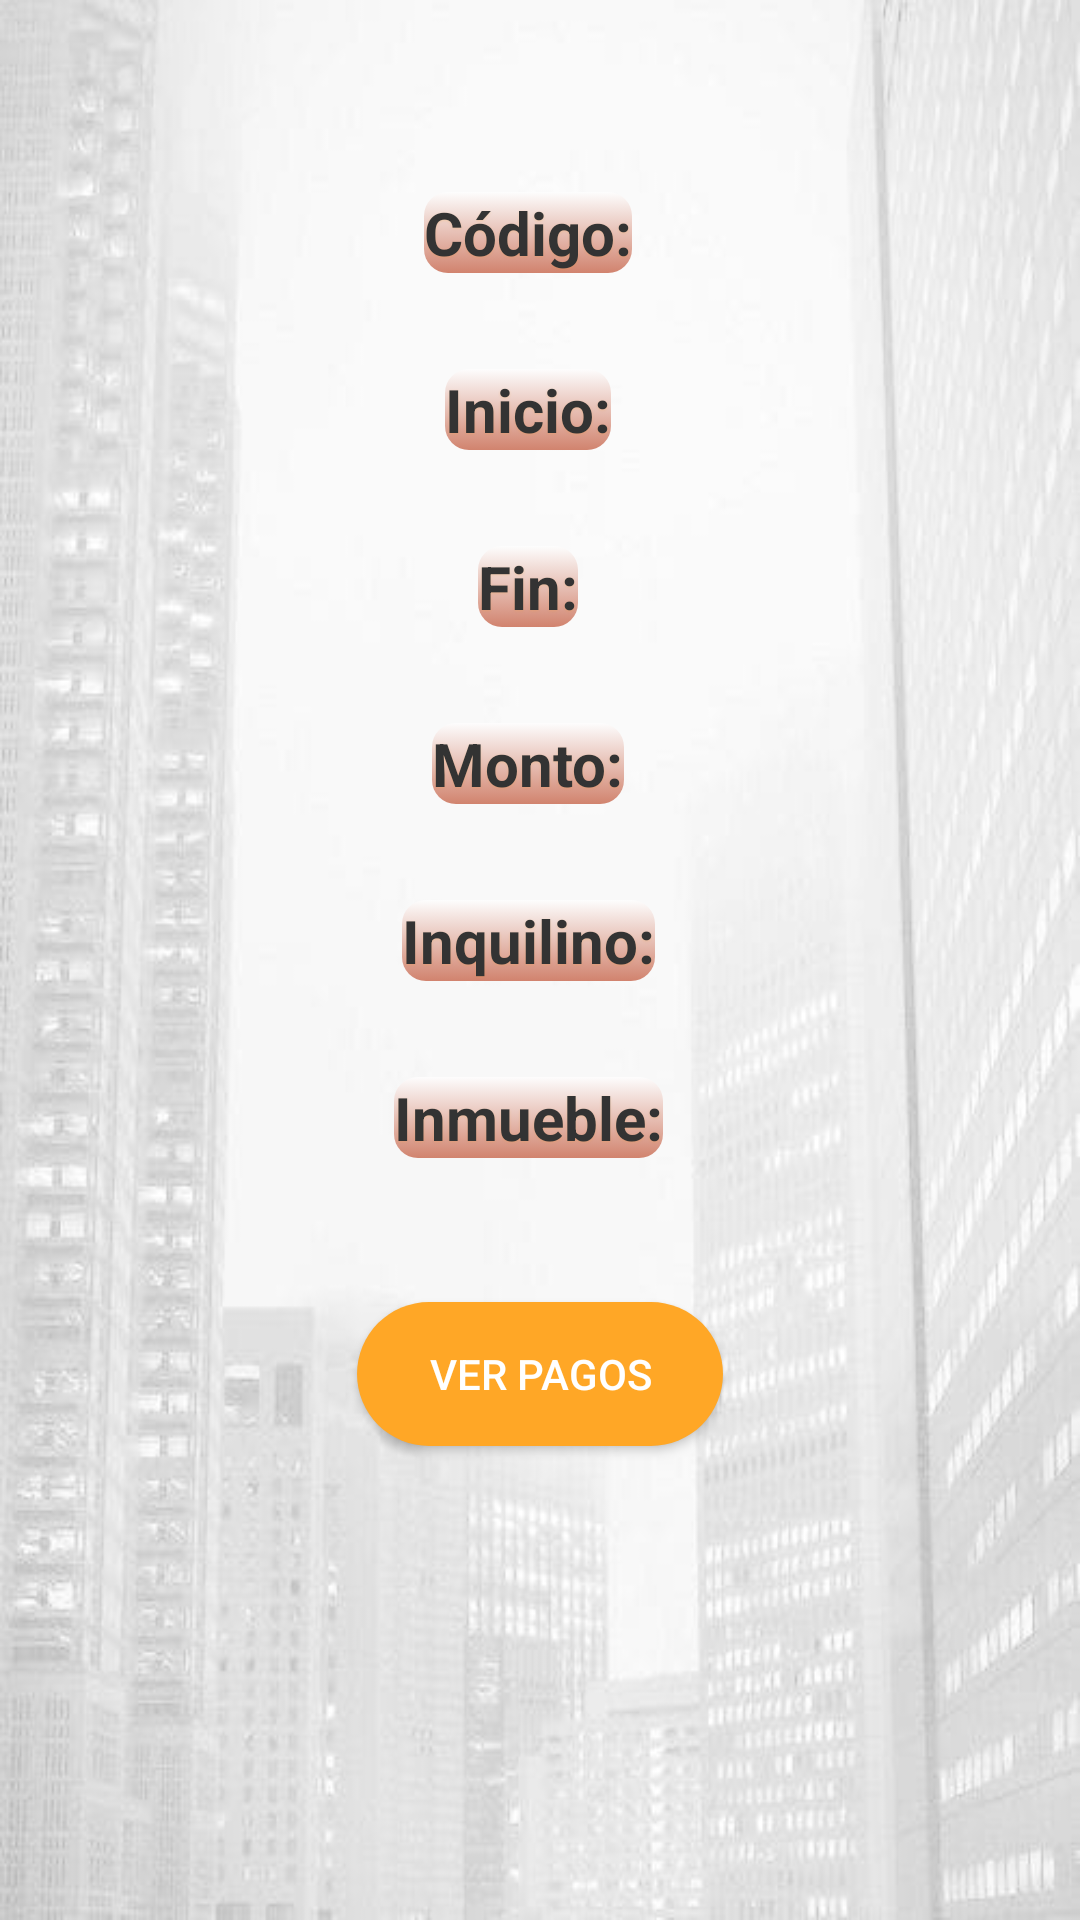

Here is an Android app screen rendered from its layout file. Give the layout XML and the strings, colors and styles it references.
<!-- AndroidManifest.xml: application theme Theme.InmobiliariaLabIII -->
<!-- res/layout/fragment_detalle_contrato.xml -->
<?xml version="1.0" encoding="utf-8"?>
<androidx.constraintlayout.widget.ConstraintLayout
    xmlns:android="http://schemas.android.com/apk/res/android"
    xmlns:app="http://schemas.android.com/apk/res-auto"
    xmlns:tools="http://schemas.android.com/tools"
    android:layout_width="match_parent"
    android:layout_height="match_parent"
    android:background="@drawable/inmobi"
    tools:context=".ui.contratos.DetalleContratoFragment">

    <LinearLayout
        android:id="@+id/llCodContrato"
        android:layout_width="wrap_content"
        android:layout_height="wrap_content"
        android:orientation="horizontal"
        android:gravity="center"
        app:layout_constraintTop_toTopOf="parent"
        app:layout_constraintStart_toStartOf="parent"
        app:layout_constraintEnd_toEndOf="parent"
        android:layout_marginTop="64dp"
        android:paddingBottom="8dp">

        <TextView
            android:id="@+id/tvInfoCodContrato"
            android:layout_width="wrap_content"
            android:layout_height="wrap_content"
            android:text="Código:"
            android:textColor="@color/grey2"
            android:textStyle="bold"
            android:textSize="20sp"
            android:shadowColor="#33FFA726"
            android:shadowDx="0"
            android:shadowDy="1"
            android:shadowRadius="1.5"
            android:background="@drawable/bg_sutil_naranja"/>

        <TextView
            android:id="@+id/tvCodContrato"
            android:layout_width="wrap_content"
            android:layout_height="wrap_content"
            android:textColor="@color/grey2"
            android:textSize="18sp"
            android:layout_marginStart="8dp"/>
    </LinearLayout>

    <LinearLayout
        android:id="@+id/llFechaInicio"
        android:layout_width="wrap_content"
        android:layout_height="wrap_content"
        android:orientation="horizontal"
        android:gravity="center"
        app:layout_constraintTop_toBottomOf="@id/llCodContrato"
        app:layout_constraintStart_toStartOf="parent"
        app:layout_constraintEnd_toEndOf="parent"
        android:layout_marginTop="24dp"
        android:paddingBottom="8dp">

        <TextView
            android:id="@+id/tvInfoFechaInicio"
            android:layout_width="wrap_content"
            android:layout_height="wrap_content"
            android:text="Inicio:"
            android:textColor="@color/grey2"
            android:textStyle="bold"
            android:textSize="20sp"
            android:shadowColor="#33FFA726"
            android:shadowDx="0"
            android:shadowDy="1"
            android:shadowRadius="1.5"
            android:background="@drawable/bg_sutil_naranja"/>

        <TextView
            android:id="@+id/tvFechaInicio"
            android:layout_width="wrap_content"
            android:layout_height="wrap_content"
            android:textColor="@color/grey2"
            android:textSize="18sp"
            android:layout_marginStart="8dp"/>
    </LinearLayout>

    <LinearLayout
        android:id="@+id/llFechaFin"
        android:layout_width="wrap_content"
        android:layout_height="wrap_content"
        android:orientation="horizontal"
        android:gravity="center"
        app:layout_constraintTop_toBottomOf="@id/llFechaInicio"
        app:layout_constraintStart_toStartOf="parent"
        app:layout_constraintEnd_toEndOf="parent"
        android:layout_marginTop="24dp"
        android:paddingBottom="8dp">

        <TextView
            android:id="@+id/tvInfoFechaFin"
            android:layout_width="wrap_content"
            android:layout_height="wrap_content"
            android:text="Fin:"
            android:textColor="@color/grey2"
            android:textStyle="bold"
            android:textSize="20sp"
            android:shadowColor="#33FFA726"
            android:shadowDx="0"
            android:shadowDy="1"
            android:shadowRadius="1.5"
            android:background="@drawable/bg_sutil_naranja"/>

        <TextView
            android:id="@+id/tvFechaFin"
            android:layout_width="wrap_content"
            android:layout_height="wrap_content"
            android:textColor="@color/grey2"
            android:textSize="18sp"
            android:layout_marginStart="8dp"/>
    </LinearLayout>

    <LinearLayout
        android:id="@+id/llMontoAlquiler"
        android:layout_width="wrap_content"
        android:layout_height="wrap_content"
        android:orientation="horizontal"
        android:gravity="center"
        app:layout_constraintTop_toBottomOf="@id/llFechaFin"
        app:layout_constraintStart_toStartOf="parent"
        app:layout_constraintEnd_toEndOf="parent"
        android:layout_marginTop="24dp"
        android:paddingBottom="8dp">

        <TextView
            android:id="@+id/tvInfoMonto"
            android:layout_width="wrap_content"
            android:layout_height="wrap_content"
            android:text="Monto:"
            android:textColor="@color/grey2"
            android:textStyle="bold"
            android:textSize="20sp"
            android:shadowColor="#33FFA726"
            android:shadowDx="0"
            android:shadowDy="1"
            android:shadowRadius="1.5"
            android:background="@drawable/bg_sutil_naranja"/>

        <TextView
            android:id="@+id/tvMontoAlquiler"
            android:layout_width="wrap_content"
            android:layout_height="wrap_content"
            android:textColor="@color/grey2"
            android:textSize="18sp"
            android:layout_marginStart="8dp"/>
    </LinearLayout>

    <LinearLayout
        android:id="@+id/llInquilino"
        android:layout_width="wrap_content"
        android:layout_height="wrap_content"
        android:orientation="horizontal"
        android:gravity="center"
        app:layout_constraintTop_toBottomOf="@id/llMontoAlquiler"
        app:layout_constraintStart_toStartOf="parent"
        app:layout_constraintEnd_toEndOf="parent"
        android:layout_marginTop="24dp"
        android:paddingBottom="8dp">

        <TextView
            android:id="@+id/tvInfoInquilino"
            android:layout_width="wrap_content"
            android:layout_height="wrap_content"
            android:text="Inquilino:"
            android:textColor="@color/grey2"
            android:textStyle="bold"
            android:textSize="20sp"
            android:shadowColor="#33FFA726"
            android:shadowDx="0"
            android:shadowDy="1"
            android:shadowRadius="1.5"
            android:background="@drawable/bg_sutil_naranja"/>

        <TextView
            android:id="@+id/tvInquilino"
            android:layout_width="wrap_content"
            android:layout_height="wrap_content"
            android:textColor="@color/grey2"
            android:textSize="18sp"
            android:layout_marginStart="8dp"/>
    </LinearLayout>

    <LinearLayout
        android:id="@+id/llInmueble"
        android:layout_width="wrap_content"
        android:layout_height="wrap_content"
        android:orientation="horizontal"
        android:gravity="center"
        app:layout_constraintTop_toBottomOf="@id/llInquilino"
        app:layout_constraintStart_toStartOf="parent"
        app:layout_constraintEnd_toEndOf="parent"
        android:layout_marginTop="24dp"
        android:paddingBottom="8dp">

        <TextView
            android:id="@+id/tvInfoInmueble"
            android:layout_width="wrap_content"
            android:layout_height="wrap_content"
            android:text="Inmueble:"
            android:textColor="@color/grey2"
            android:textStyle="bold"
            android:textSize="20sp"
            android:shadowColor="#33FFA726"
            android:shadowDx="0"
            android:shadowDy="1"
            android:shadowRadius="1.5"
            android:background="@drawable/bg_sutil_naranja"/>

        <TextView
            android:id="@+id/tvInmueble"
            android:layout_width="wrap_content"
            android:layout_height="wrap_content"
            android:textColor="@color/grey2"
            android:textSize="18sp"
            android:layout_marginStart="8dp"/>
    </LinearLayout>

    <Button
        android:id="@+id/btPagos"
        android:layout_width="wrap_content"
        android:layout_height="wrap_content"
        android:text="Ver pagos"
        android:textColor="@android:color/white"
        android:backgroundTint="#FFA726"
        app:layout_constraintTop_toBottomOf="@id/llInmueble"
        app:layout_constraintStart_toStartOf="parent"
        app:layout_constraintEnd_toEndOf="parent"
        android:background="@drawable/button_background"
        android:layout_marginTop="40dp"
        android:paddingHorizontal="24dp"
        android:paddingVertical="8dp"/>

</androidx.constraintlayout.widget.ConstraintLayout>
<!-- resources referenced by this layout -->
<resources>
  <color name="grey2">#333333</color>
  <!-- drawable bg_sutil_naranja (drawable) -->
  <?xml version="1.0" encoding="utf-8"?>
  <selector xmlns:android="http://schemas.android.com/apk/res/android">
      <item>
          <shape android:shape="rectangle">
              <gradient
                  android:startColor="#FFFDFDFD"
                  android:endColor="@color/orange"
                  android:angle="270" />
              <corners android:radius="8dp"/>
          </shape>
      </item>
  
  </selector>
  <!-- drawable button_background (drawable) -->
  <?xml version="1.0" encoding="utf-8"?>
  <selector xmlns:android="http://schemas.android.com/apk/res/android">
      
      <item android:state_pressed="true">
          <shape android:shape="rectangle">
              <solid android:color="#E56B00" />
              <corners android:radius="25dp" />
          </shape>
      </item>
  
      <item>
          <shape android:shape="rectangle">
              <solid android:color="#FF7A00" />
              <corners android:radius="25dp" />
          </shape>
      </item>
  </selector>
  <!-- drawable inmobi: jpeg bitmap (drawable, 24506 bytes) -->
  <style name="Theme.InmobiliariaLabIII" parent="Theme.MaterialComponents.DayNight.DarkActionBar">
          
          <item name="colorPrimary">#D1836E</item>
          <item name="colorPrimaryVariant">#333333</item>
          <item name="colorOnPrimary">@color/white</item>
          
          <item name="colorSecondary">#333333</item>
          <item name="colorSecondaryVariant">@color/white</item>
          <item name="colorOnSecondary">@color/black</item>
          
          <item name="android:statusBarColor">?attr/colorPrimaryVariant</item>
          
      </style>
  <color name="orange">#D1836E</color>
  <color name="white">#FFFFFFFF</color>
  <color name="black">#FF000000</color>
</resources>
